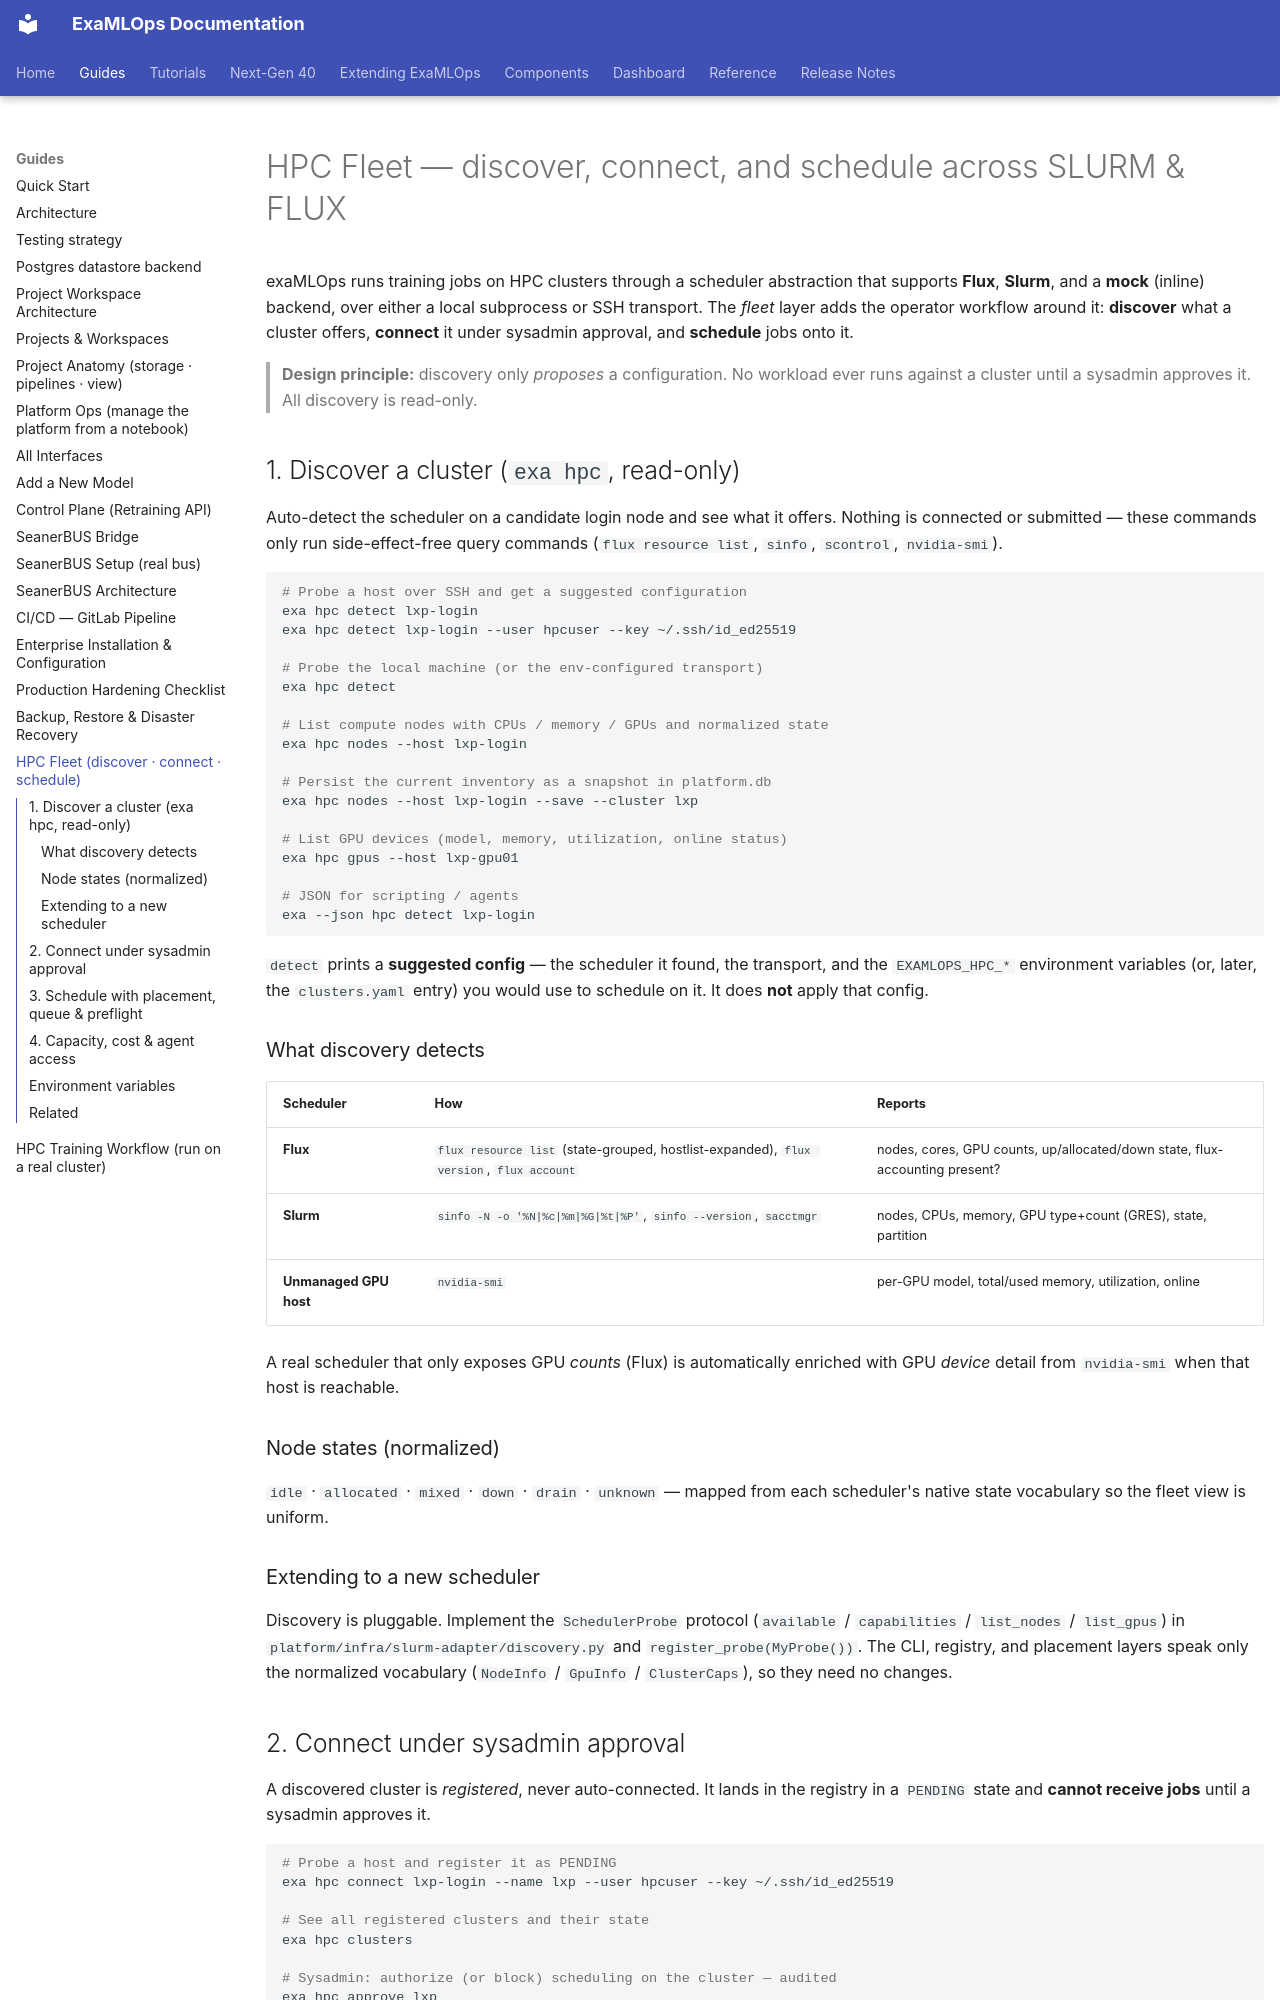

repository: seanergys/ai-production · page: guides/hpc-fleet/index.html · generator: mkdocs

# HPC Fleet — discover, connect, and schedule across SLURM & FLUX

exaMLOps runs training jobs on HPC clusters through a scheduler abstraction that supports
**Flux**, **Slurm**, and a **mock** (inline) backend, over either a local subprocess or SSH
transport. The *fleet* layer adds the operator workflow around it: **discover** what a
cluster offers, **connect** it under sysadmin approval, and **schedule** jobs onto it.

> **Design principle:** discovery only *proposes* a configuration. No workload ever runs
> against a cluster until a sysadmin approves it. All discovery is read-only.

## 1. Discover a cluster (`exa hpc`, read-only)

Auto-detect the scheduler on a candidate login node and see what it offers. Nothing is
connected or submitted — these commands only run side-effect-free query commands
(`flux resource list`, `sinfo`, `scontrol`, `nvidia-smi`).

```bash
# Probe a host over SSH and get a suggested configuration
exa hpc detect lxp-login
exa hpc detect lxp-login --user hpcuser --key ~/.ssh/id_ed25519

# Probe the local machine (or the env-configured transport)
exa hpc detect

# List compute nodes with CPUs / memory / GPUs and normalized state
exa hpc nodes --host lxp-login

# Persist the current inventory as a snapshot in platform.db
exa hpc nodes --host lxp-login --save --cluster lxp

# List GPU devices (model, memory, utilization, online status)
exa hpc gpus --host lxp-gpu01

# JSON for scripting / agents
exa --json hpc detect lxp-login
```

`detect` prints a **suggested config** — the scheduler it found, the transport, and the
`EXAMLOPS_HPC_*` environment variables (or, later, the `clusters.yaml` entry) you would use
to schedule on it. It does **not** apply that config.

### What discovery detects

| Scheduler | How | Reports |
|---|---|---|
| **Flux** | `flux resource list` (state-grouped, hostlist-expanded), `flux version`, `flux account` | nodes, cores, GPU counts, up/allocated/down state, flux-accounting present? |
| **Slurm** | `sinfo -N -o '%N|%c|%m|%G|%t|%P'`, `sinfo --version`, `sacctmgr` | nodes, CPUs, memory, GPU type+count (GRES), state, partition |
| **Unmanaged GPU host** | `nvidia-smi` | per-GPU model, total/used memory, utilization, online |

A real scheduler that only exposes GPU *counts* (Flux) is automatically enriched with GPU
*device* detail from `nvidia-smi` when that host is reachable.

### Node states (normalized)

`idle` · `allocated` · `mixed` · `down` · `drain` · `unknown` — mapped from each scheduler's
native state vocabulary so the fleet view is uniform.

### Extending to a new scheduler

Discovery is pluggable. Implement the `SchedulerProbe` protocol
(`available` / `capabilities` / `list_nodes` / `list_gpus`) in
`platform/infra/slurm-adapter/discovery.py` and `register_probe(MyProbe())`. The CLI,
registry, and placement layers speak only the normalized vocabulary
(`NodeInfo` / `GpuInfo` / `ClusterCaps`), so they need no changes.
